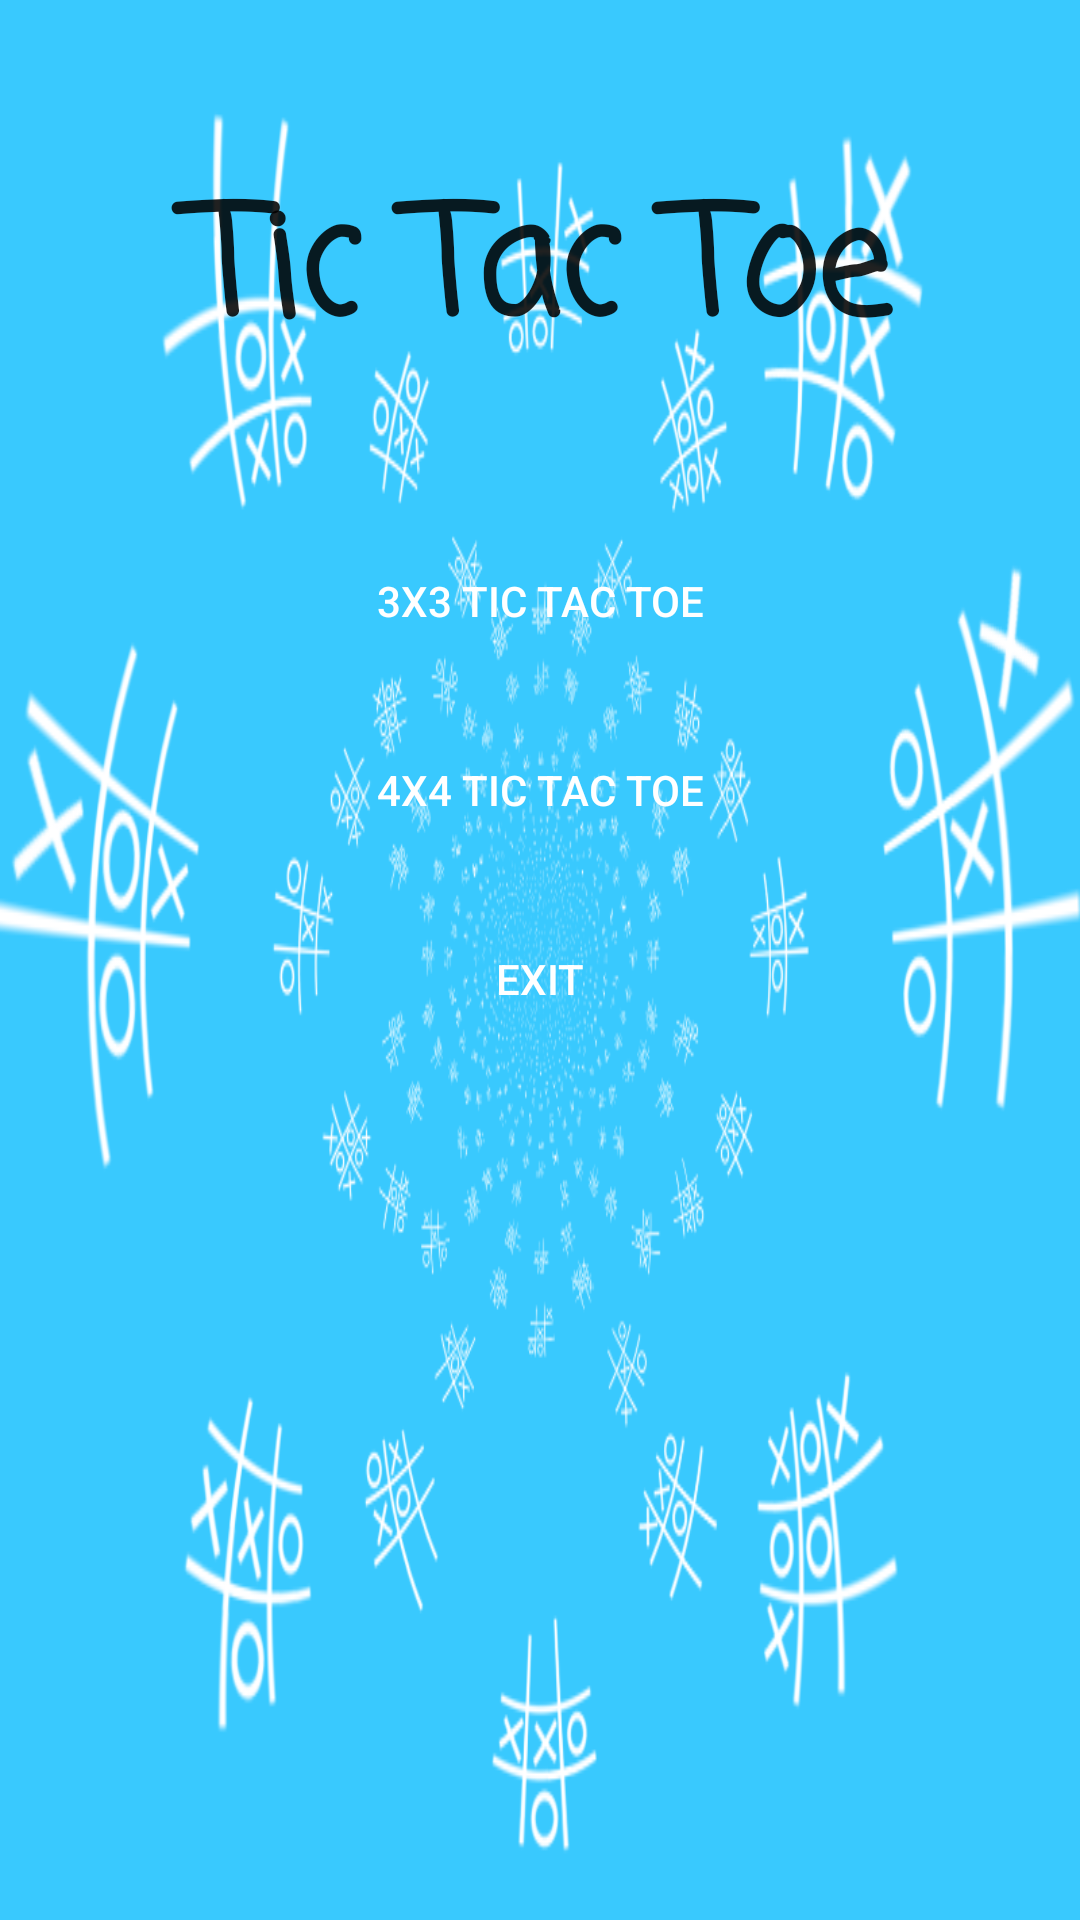

Reconstruct the res/layout file that produces this screen, plus the resources it refers to.
<!-- AndroidManifest.xml: activity theme AppTheme -->
<!-- res/layout/activity_selectgame.xml -->
<?xml version="1.0" encoding="utf-8"?>
<RelativeLayout xmlns:android="http://schemas.android.com/apk/res/android"
    xmlns:tools="http://schemas.android.com/tools"
    android:id="@+id/mainlayout"
    android:layout_width="match_parent"
    android:layout_height="match_parent"
    android:background="@drawable/blue_bg"
    android:padding="16dp"
    tools:context="pw.vasilis.tictactoe.SelectGameActivity">


    <LinearLayout
        android:layout_width="match_parent"
        android:layout_height="wrap_content"
        android:orientation="vertical">


        <TextView
            android:id="@+id/textView"
            android:layout_width="match_parent"
            android:layout_height="150dp"
            android:fontFamily="casual"
            android:gravity="center"
            android:text="Tic Tac Toe"
            android:textAppearance="?android:attr/textAppearanceLarge"
            android:textSize="50dp"
            android:textStyle="bold" />

        <LinearLayout
            android:layout_width="match_parent"
            android:layout_height="210dp"
            android:gravity="center"
            android:orientation="vertical"
            android:weightSum="2">

            <Button
                android:id="@+id/tictactoe3x3"
                android:layout_width="170dp"
                android:layout_height="wrap_content"
                android:layout_alignParentBottom="true"
                android:layout_centerHorizontal="true"
                android:layout_marginBottom="15dp"
                android:background="@drawable/round"
                android:text="3x3 Tic Tac Toe"
                android:textColor="@android:color/white" />

            <Button
                android:id="@+id/tictactoe4x4"
                android:layout_width="170dp"
                android:layout_height="wrap_content"
                android:layout_alignParentBottom="true"
                android:layout_centerHorizontal="true"
                android:layout_marginBottom="15dp"
                android:background="@drawable/round"
                android:text="4x4 Tic Tac Toe"
                android:textColor="@android:color/white" />

            <Button
                android:id="@+id/exitApp"
                android:layout_width="170dp"
                android:layout_height="wrap_content"
                android:layout_alignParentBottom="true"
                android:layout_centerHorizontal="true"
                android:layout_marginBottom="15dp"
                android:background="@drawable/round"
                android:text="Exit"
                android:textColor="@android:color/white" />


        </LinearLayout>

    </LinearLayout>


</RelativeLayout>
<!-- resources referenced by this layout -->
<resources>
  <!-- drawable blue_bg: png bitmap (drawable-xxxhdpi, 102236 bytes) -->
  <style name="AppTheme" parent="Theme.AppCompat.Light.DarkActionBar"> //AppCompat.Light.DarkActionBar
          <item name="colorPrimary">@color/colorPrimary</item>
          <item name="colorPrimaryDark">@color/colorPrimaryDark</item>
          <item name="colorAccent">@color/colorAccent</item>
          <item name="icon">@drawable/ic_launcher</item>
          <item name="android:icon">@drawable/ic_launcher</item>
          <item name="logo">@drawable/ic_launcher</item>
          <item name="displayOptions">useLogo|showHome</item>
  
      </style>
  <color name="colorPrimary">#060A05</color>
  <color name="colorPrimaryDark">#060A05</color>060A05
  <color name="colorAccent">#353331</color>
  <!-- drawable ic_launcher: png bitmap (drawable-xxxhdpi, 1396 bytes) -->
</resources>
